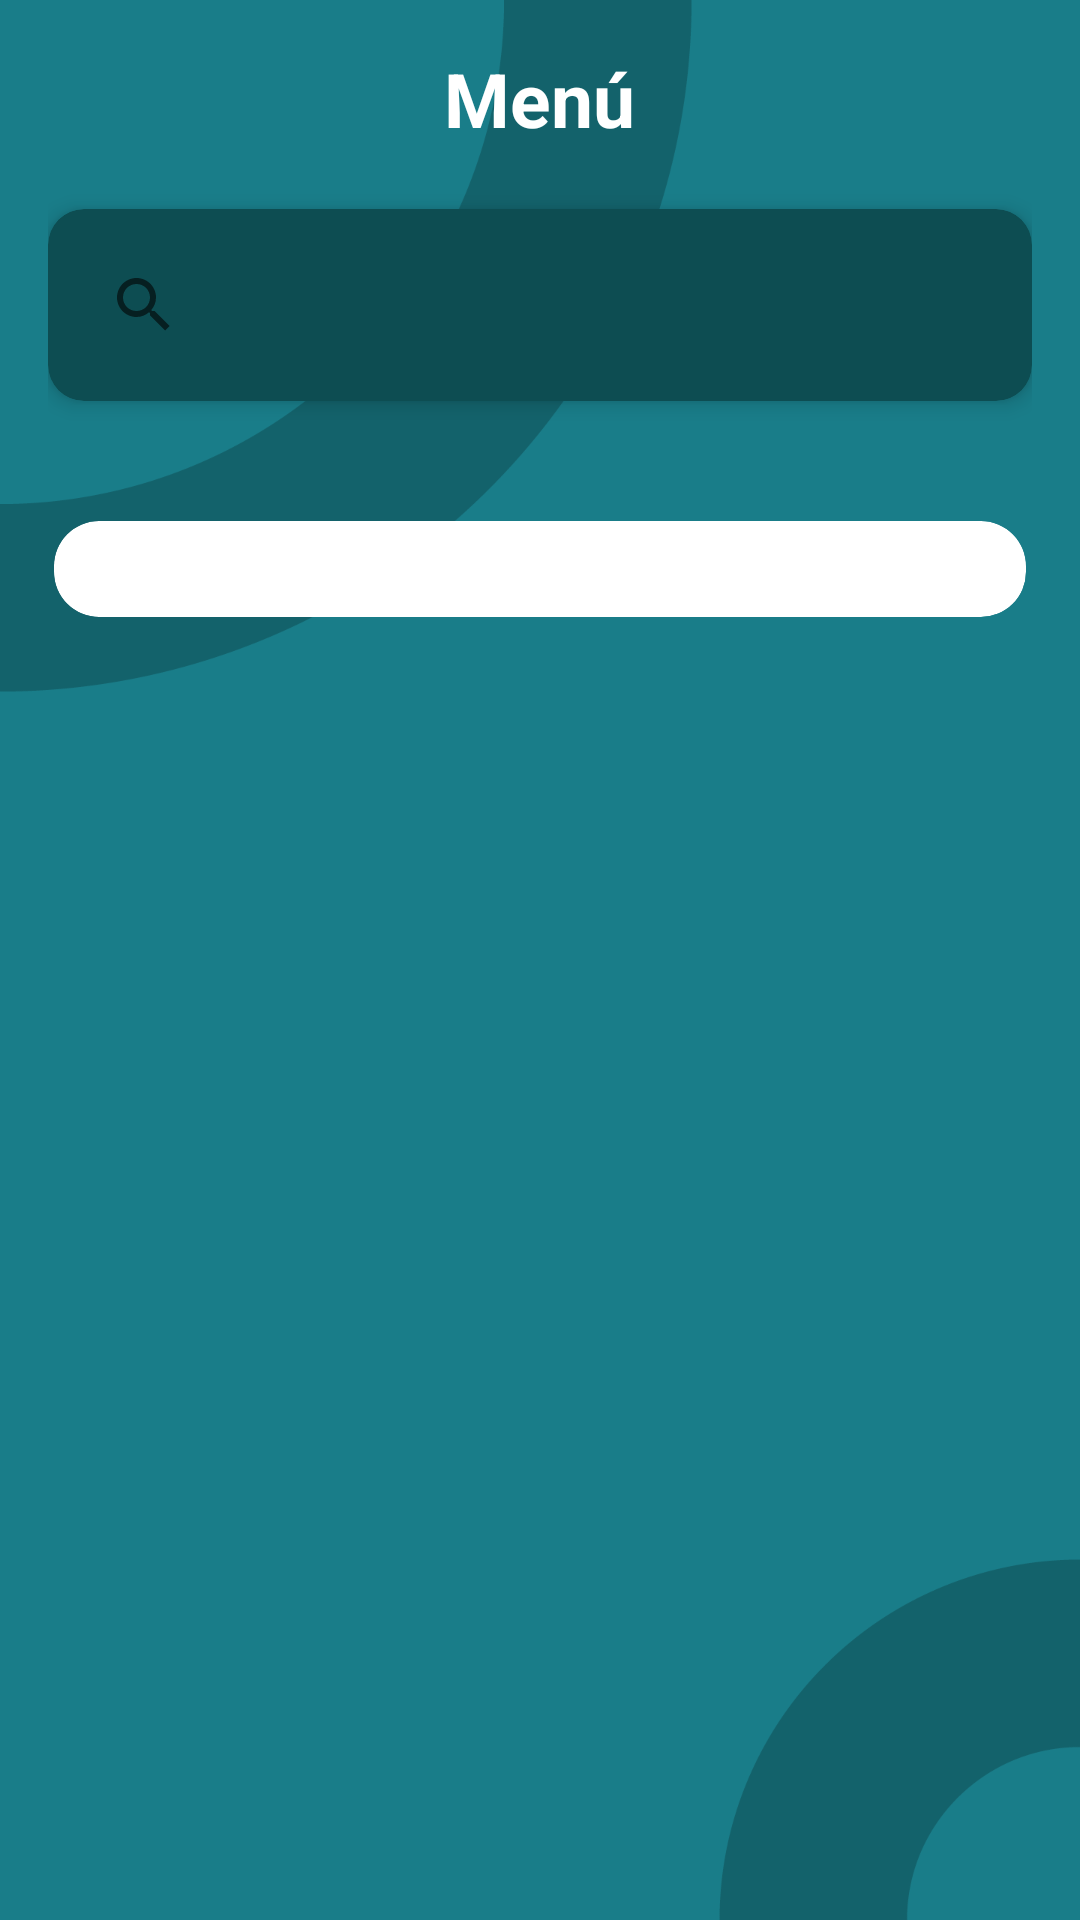

Here is an Android app screen rendered from its layout file. Give the layout XML and the strings, colors and styles it references.
<!-- AndroidManifest.xml: application theme Base.Theme.PCZone -->
<!-- res/layout/fragment_shop_menu.xml -->
<?xml version="1.0" encoding="utf-8"?>
<FrameLayout xmlns:android="http://schemas.android.com/apk/res/android"
    xmlns:app="http://schemas.android.com/apk/res-auto"
    xmlns:tools="http://schemas.android.com/tools"
    android:layout_width="match_parent"
    android:layout_height="match_parent"
    android:background="@drawable/fondo"
    tools:context=".UI.Menu.ShopMenuFragment">

    <LinearLayout
        android:layout_width="match_parent"
        android:layout_height="wrap_content"
        android:orientation="vertical"
        android:paddingStart="16dp"
        android:paddingTop="16dp"
        android:paddingEnd="16dp">

        <TextView
            android:id="@+id/textCategoria"
            android:layout_width="wrap_content"
            android:layout_height="wrap_content"
            android:layout_gravity="center_horizontal"
            android:layout_marginBottom="20dp"
            android:text="Menú"
            android:textColor="#FFFFFF"
            android:textSize="25sp"
            android:textStyle="bold" />

        <androidx.cardview.widget.CardView
            android:layout_width="match_parent"
            android:layout_height="wrap_content"
            android:layout_marginBottom="16dp"
            android:backgroundTint="#0D4D52"
            app:cardCornerRadius="12dp"
            app:cardElevation="4dp">

            <androidx.appcompat.widget.SearchView
                android:id="@+id/searchView"
                android:layout_width="match_parent"
                android:layout_height="wrap_content"
                android:queryHint="Buscar..."
                android:iconifiedByDefault="false"
                style="@style/SearchViewStyle"
                android:padding="8dp" />

        </androidx.cardview.widget.CardView>


        <androidx.cardview.widget.CardView
            android:id="@+id/cartCardView"
            android:layout_width="match_parent"
            android:layout_height="wrap_content"
            android:layout_marginStart="2dp"
            android:layout_marginTop="24dp"
            android:layout_marginEnd="2dp"
            android:layout_marginBottom="24dp"
            android:backgroundTint="#FFFFFF"
            app:cardCornerRadius="15dp"
            app:cardElevation="0dp">

            <androidx.recyclerview.widget.RecyclerView
                android:id="@+id/recyclerViewMenu"
                android:layout_width="match_parent"
                android:layout_height="match_parent"
                android:clipToPadding="false"
                android:padding="16dp"
                tools:listitem="@layout/item_category_menu" />

        </androidx.cardview.widget.CardView>

    </LinearLayout>

</FrameLayout>
<!-- res/layout/item_category_menu.xml (included above) -->
<?xml version="1.0" encoding="utf-8"?>
<LinearLayout xmlns:android="http://schemas.android.com/apk/res/android"
    android:id="@+id/itemLayout"
    android:layout_width="match_parent"
    android:layout_height="wrap_content"
    android:orientation="horizontal"
    android:padding="16dp"
    android:gravity="center_vertical"
    android:background="?android:attr/selectableItemBackground">

    <TextView
        android:id="@+id/itemIcon"
        android:layout_width="24dp"
        android:layout_height="24dp"
        android:layout_marginEnd="16dp"
        android:gravity="center"
        android:text="📦"
        android:textSize="16sp"
        android:textAlignment="center" />

    <TextView
        android:id="@+id/itemText"
        android:layout_width="0dp"
        android:layout_height="wrap_content"
        android:layout_weight="1"
        android:text="Componentes"
        android:textColor="#000000"
        android:textSize="16sp" />

    <ImageView
        android:id="@+id/itemArrow"
        android:layout_width="24dp"
        android:layout_height="24dp"
        android:src="@drawable/outline_arrow_right_alt_24"/>
</LinearLayout>
<!-- resources referenced by this layout -->
<resources>
  <!-- drawable fondo: png bitmap (drawable, 35805 bytes) -->
  <style name="SearchViewStyle" parent="Widget.AppCompat.SearchView">
          <item name="android:textColor">@android:color/white</item>
          <item name="android:textColorHint">@android:color/darker_gray</item>
      </style>
  <style name="Base.Theme.PCZone" parent="Theme.MaterialComponents.DayNight.NoActionBar">
          <item name="android:statusBarColor">#13616A</item>
          <item name="android:windowLightStatusBar">true</item>
          <item name="android:windowDrawsSystemBarBackgrounds">true</item>
      </style>
</resources>
